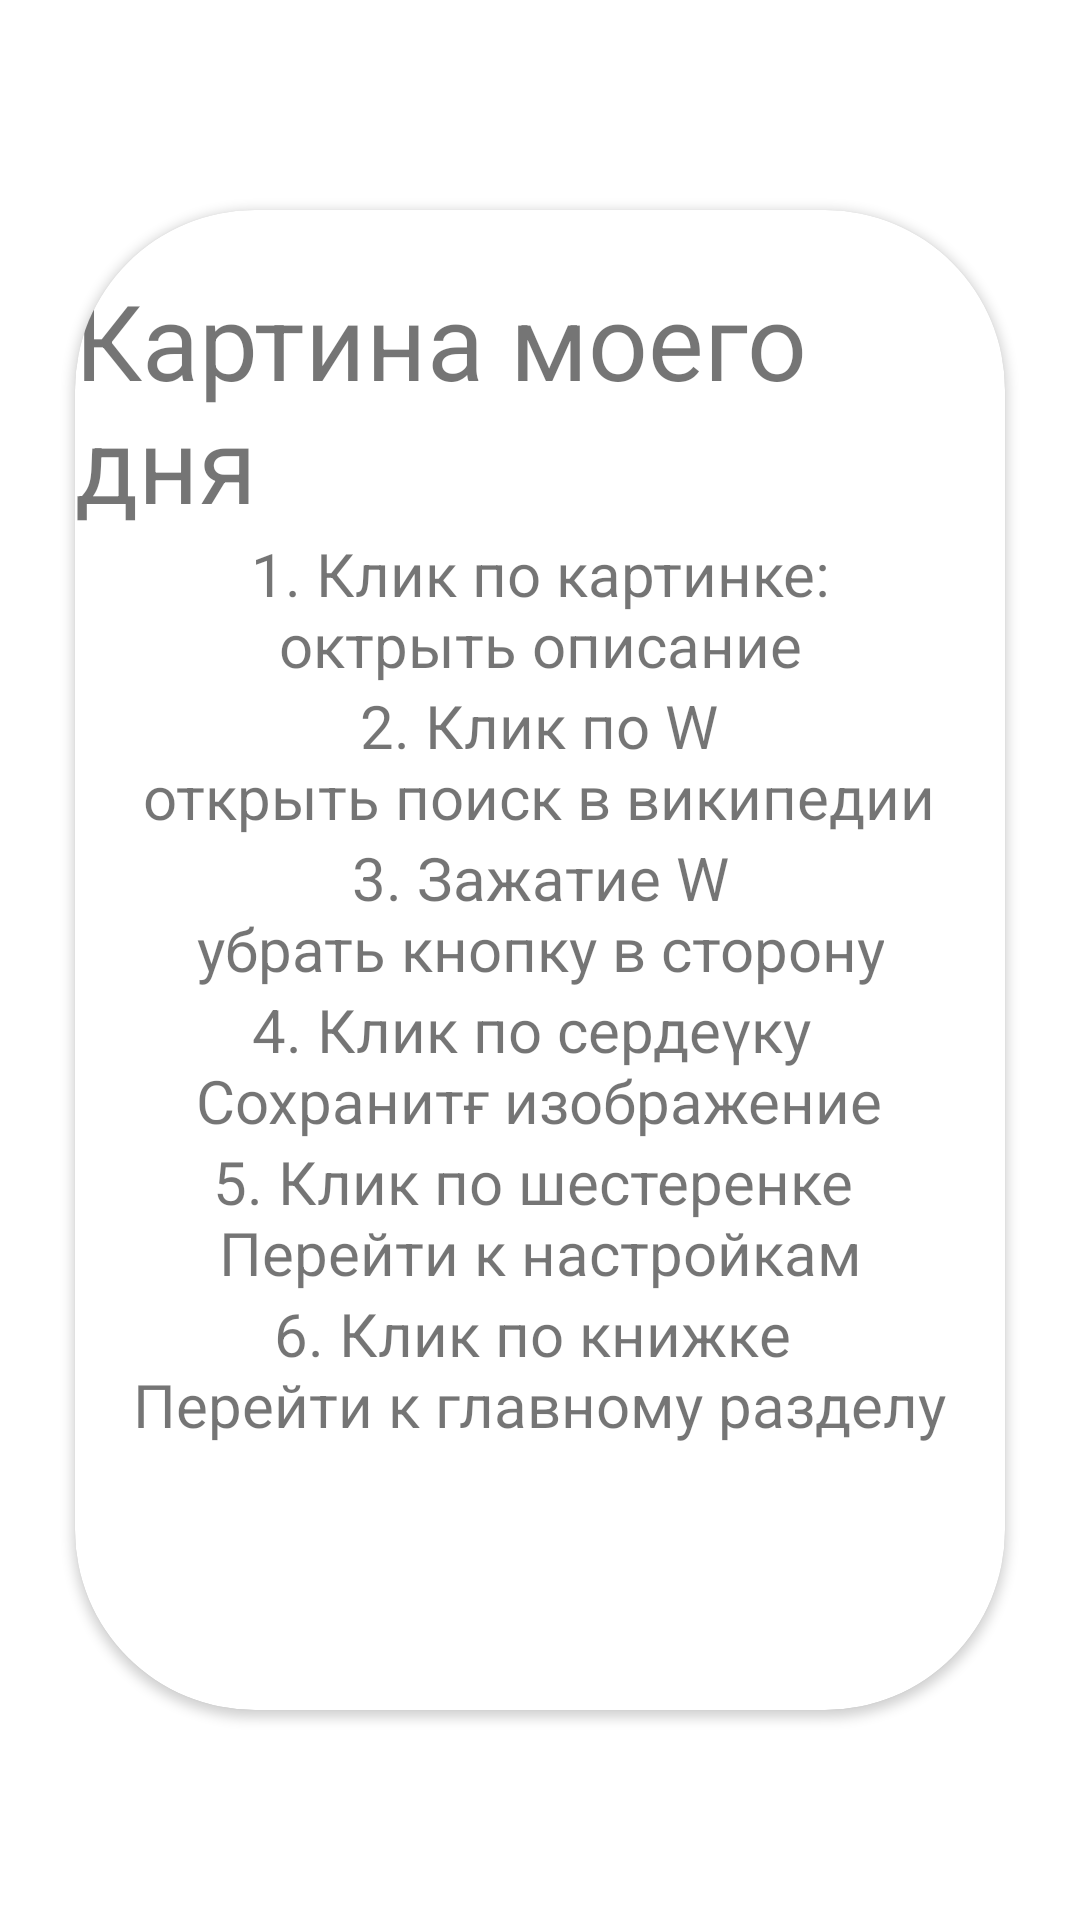

This screen was rendered from an Android layout file. Write that file and the resources it references.
<!-- AndroidManifest.xml: application theme CoreTheme.Splash -->
<!-- res/layout/fragment_window_help.xml -->
<?xml version="1.0" encoding="utf-8"?>
<LinearLayout xmlns:android="http://schemas.android.com/apk/res/android"
    xmlns:app="http://schemas.android.com/apk/res-auto"
    xmlns:tools="http://schemas.android.com/tools"
    android:id="@+id/back"
    android:layout_width="match_parent"
    android:layout_height="match_parent"
    android:gravity="center"
    android:orientation="vertical"
    tools:background="@color/black">


    <androidx.cardview.widget.CardView
        android:layout_width="match_parent"
        android:layout_height="match_parent"
        android:layout_marginStart="@dimen/help_margin_left"
        android:layout_marginTop="@dimen/help_margin_up"
        android:layout_marginEnd="@dimen/help_margin_right"
        android:layout_marginBottom="@dimen/help_margin_down"
        android:background="@color/background"
        android:clickable="true"
        app:cardCornerRadius="@dimen/help_corner"
        android:focusable="true">

        <LinearLayout
            android:layout_width="match_parent"
            android:layout_height="match_parent"
            android:layout_marginTop="@dimen/margin_big"
            android:orientation="vertical">

            <TextView
                android:layout_width="wrap_content"
                android:layout_height="wrap_content"
                android:layout_gravity="center_horizontal"
                android:text="@string/app_name"
                android:textSize="@dimen/knowlage_title_t_size" />

            <TextView
                style="@style/Help_line"
                android:text="@string/help_list_1" />

            <TextView
                style="@style/Help_line"
                android:text="@string/help_list_2"/>

            <TextView
                style="@style/Help_line"
                android:text="@string/help_list_3"/>

            <TextView
                style="@style/Help_line"
                android:text="@string/help_list_4"/>

            <TextView
                style="@style/Help_line"
                android:text="@string/help_list_5"/>

            <TextView
                style="@style/Help_line"
                android:text="@string/help_list_6"/>
        </LinearLayout>

        <androidx.appcompat.widget.AppCompatButton
            android:id="@+id/ok"
            style="@style/Widget.MaterialComponents.Button"
            android:layout_width="wrap_content"
            android:layout_height="wrap_content"
            android:layout_gravity="bottom|center_horizontal"
            android:layout_marginBottom="30dp"
            android:background="?colorPrimary"
            android:text="@string/ok" />

    </androidx.cardview.widget.CardView>


</LinearLayout>
<!-- resources referenced by this layout -->
<resources>
  <color name="background">#D5D5D5</color>
  <color name="black">#FF000000</color>
  <dimen name="help_corner">60dp</dimen>
  <dimen name="help_margin_down">70dp</dimen>
  <dimen name="help_margin_left">25dp</dimen>
  <dimen name="help_margin_right">25dp</dimen>
  <dimen name="help_margin_up">70dp</dimen>
  <dimen name="knowlage_title_t_size">35sp</dimen>
  <dimen name="margin_big">20dp</dimen>
  <string name="app_name">Картина моего дня</string>
  <string name="help_list_1">1. Клик по картинке:\nоктрыть описание</string>
  <string name="help_list_2">2. Клик по W\nоткрыть поиск в википедии</string>
  <string name="help_list_3">3. Зажатие W\nубрать кнопку в сторону</string>
  <string name="help_list_4">4. Клик по сердеүку \nСохранитғ изображение</string>
  <string name="help_list_5">5. Клик по шестеренке \nПерейти к настройкам</string>
  <string name="help_list_6">6. Клик по книжке \nПерейти к главному разделу</string>
  <string name="ok">OK</string>
  <style name="Help_line">
          <item name="android:layout_width">wrap_content</item>
          <item name="android:layout_height">wrap_content</item>
          <item name="android:layout_gravity">center_horizontal</item>
          <item name="android:layout_marginTop">@dimen/string_margin</item>
          <item name="android:layout_marginBottom">@dimen/string_margin</item>
          <item name="android:gravity">center</item>
          <item name="android:textSize">@dimen/t_basis</item>
      </style>
  <style name="CoreTheme.Splash">
          <item name="android:windowBackground">@drawable/splash_background</item>
      </style>
  <dimen name="t_basis">20sp</dimen>
  <!-- drawable splash_background (drawable) -->
  <?xml version="1.0" encoding="utf-8"?>
  <layer-list xmlns:android="http://schemas.android.com/apk/res/android"
      android:opacity="opaque">
  
      <item android:drawable="@android:color/black" />
  
  </layer-list>
</resources>
